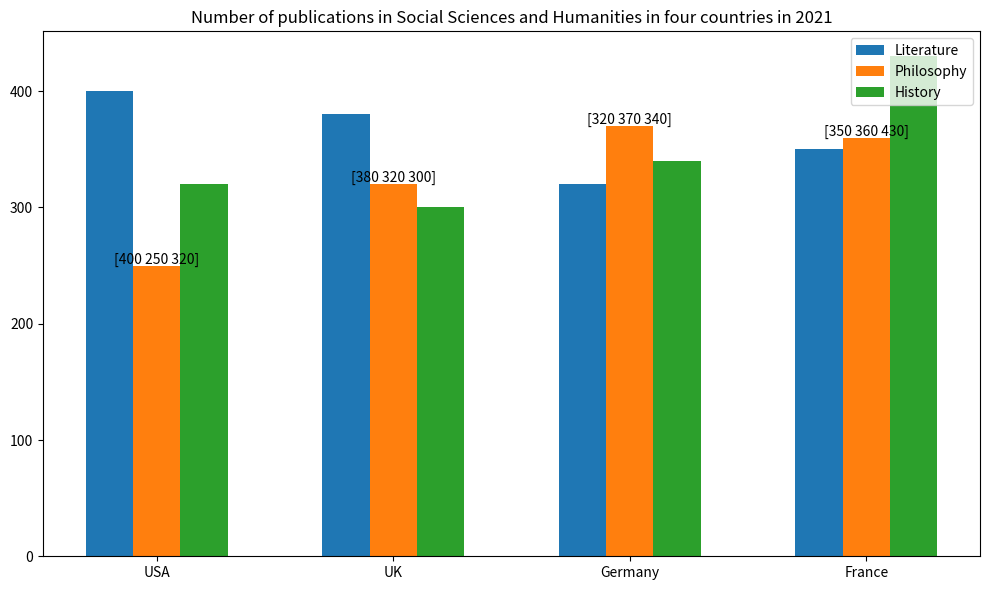

The script that saved this image: (Note: this script raises an exception after producing the figure.)

import matplotlib.pyplot as plt
import numpy as np

data = np.array([[400, 250, 320], [380, 320, 300], [320, 370, 340], [350, 360, 430]])
Country = ["USA", "UK", "Germany", "France"]

fig = plt.figure(figsize=(10, 6))
ax = fig.add_subplot(111)

width = 0.2
x = np.arange(len(Country))

ax.bar(x, data[:, 0], width, label="Literature")
ax.bar(x + width, data[:, 1], width, label="Philosophy")
ax.bar(x + 2*width, data[:, 2], width, label="History")

ax.set_xticks(x + width)
ax.set_xticklabels(Country)
ax.set_title("Number of publications in Social Sciences and Humanities in four countries in 2021")
ax.legend(loc="upper right")

for i in range(len(x)):
    ax.annotate(data[i], (x[i] + width, data[i][1] + 5), va="center", ha="center")

plt.tight_layout()
plt.savefig('Bar Chart/png/225.png')
plt.clf()
